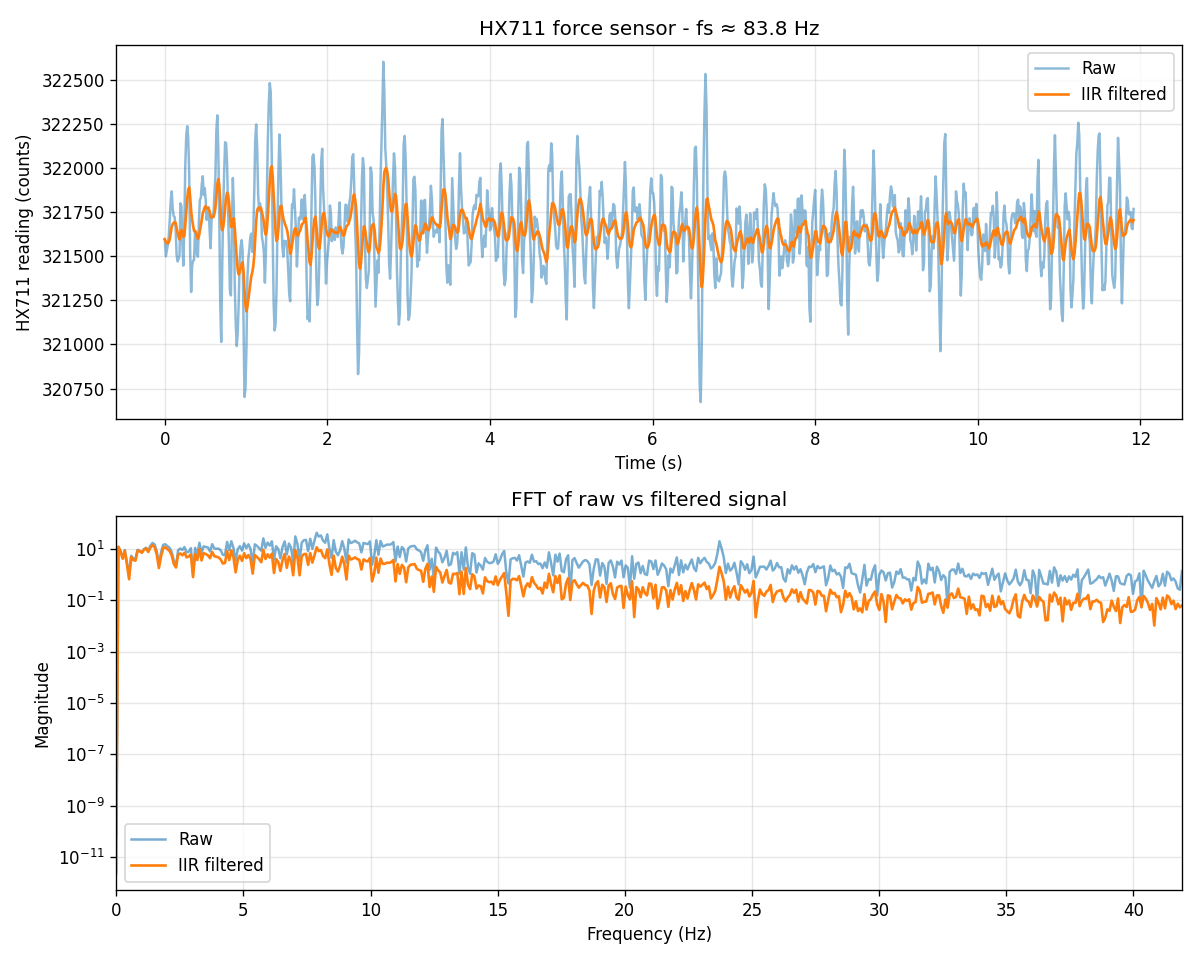

The file beside this chart, header and first rows:
t_ms, raw, filtered
0, 321598, 321598
2, 321594, 321597
14, 321501, 321583
26, 321535, 321576
38, 321566, 321574
50, 321618, 321581
62, 321709, 321600
74, 321818, 321633
86, 321870, 321668
98, 321771, 321684
110, 321730, 321691
122, 321724, 321696
134, 321664, 321691
146, 321509, 321664
158, 321472, 321635
170, 321486, 321613
182, 321506, 321597
193, 321802, 321627
205, 321786, 321651
217, 321572, 321639
229, 321448, 321611
241, 321663, 321618
253, 322021, 321679
265, 322187, 321755
277, 322240, 321828
289, 322171, 321879
301, 321970, 321893
313, 321519, 321837
325, 321298, 321756
337, 321448, 321710
349, 321476, 321675
361, 321480, 321646
373, 321642, 321645
385, 321590, 321637
396, 321511, 321618
408, 321499, 321600
420, 321689, 321613
432, 321820, 321644
444, 321833, 321673
456, 321911, 321708
468, 321956, 321746
480, 321849, 321761
492, 321889, 321780
504, 321820, 321786
516, 321708, 321775
528, 321763, 321773
540, 321780, 321774
552, 321650, 321755
564, 321547, 321724
576, 321710, 321722
587, 321738, 321724
599, 321724, 321724
611, 321855, 321744
623, 321952, 321775
635, 322214, 321841
647, 322302, 321910
659, 322106, 321940
671, 321724, 321907
683, 321228, 321805
695, 321014, 321687
... 940 more rows
